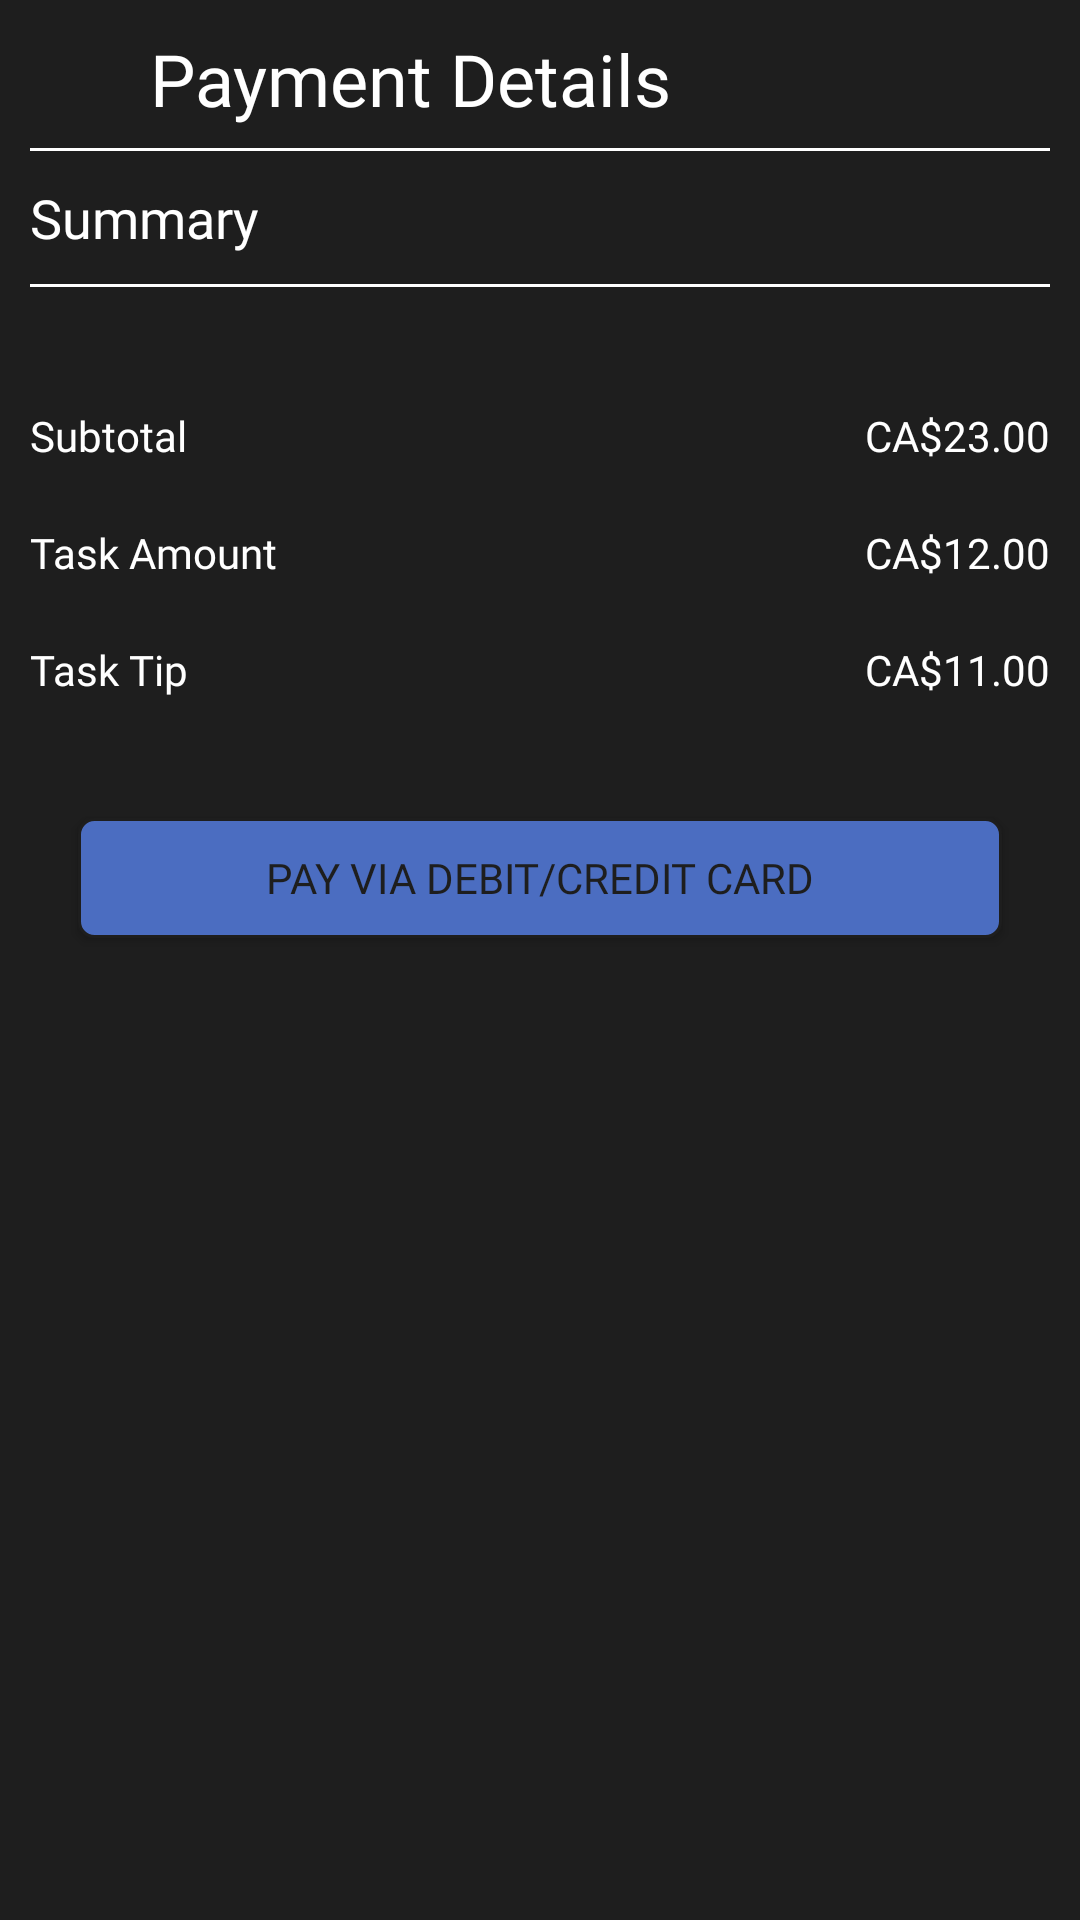

Reconstruct the res/layout file that produces this screen, plus the resources it refers to.
<!-- AndroidManifest.xml: application theme Theme.CapstoneProject -->
<!-- res/layout/activity_card_payment.xml -->
<?xml version="1.0" encoding="utf-8"?>
<RelativeLayout xmlns:android="http://schemas.android.com/apk/res/android"
    xmlns:tools="http://schemas.android.com/tools"
    android:layout_width="match_parent"
    android:layout_height="match_parent"
    tools:context=".CardPaymentActivity"
    android:background="@color/black_background">

    <ProgressBar
        android:id="@+id/cardPaymentProgressBar"
        android:layout_width="wrap_content"
        android:layout_height="wrap_content"
        android:layout_centerInParent="true"
        />

    <LinearLayout
        android:id="@+id/cardPaymentLayout"
        android:layout_width="match_parent"
        android:layout_height="match_parent"
        xmlns:app="http://schemas.android.com/apk/res-auto"
        android:orientation="vertical"
        android:padding="10dp"
        tools:showIn="@layout/activity_card_payment"
        android:background="@color/black_background">

        <LinearLayout
            android:layout_width="wrap_content"
            android:layout_height="wrap_content"
            android:orientation="horizontal"
            android:gravity="center">

            <ImageView
                android:id="@+id/backToCreateTask"
                android:layout_width="30dp"
                android:layout_height="30dp"
                android:src="@drawable/back_arrow_image"
                android:gravity="start"/>

            <Space
                android:layout_width="10dp"
                android:layout_height="0dp"
                />


            <TextView
                android:layout_width="match_parent"
                android:layout_height="wrap_content"
                android:text="Payment Details"
                android:textColor="@color/white_text"
                android:textSize="24sp"
                android:fontFamily="@font/poppinssemibold"
                android:gravity="start"/>

        </LinearLayout>



        <View
            android:layout_width="match_parent"
            android:layout_height="1dp"
            android:background="@android:color/white"
            android:layout_marginTop="7dp" />

        <TextView
            android:layout_width="match_parent"
            android:layout_height="wrap_content"
            android:text="Summary"
            android:textColor="@color/white_text"
            android:textSize="18sp"
            android:layout_marginTop="10dp"
            android:fontFamily="@font/poppinssemibold"
            android:gravity="start"/>

        <View
            android:layout_width="match_parent"
            android:layout_height="1dp"
            android:background="@android:color/white"
            android:layout_marginTop="10dp" />

        <LinearLayout
            android:layout_width="match_parent"
            android:layout_height="wrap_content"
            android:orientation="horizontal"
            android:layout_marginTop="40dp">

            <TextView
                android:layout_width="0dp"
                android:layout_height="wrap_content"
                android:text="Subtotal"
                android:textColor="@color/white_text"
                android:textSize="14sp"
                android:layout_weight="1"
                android:fontFamily="@font/poppinsmedium"
                android:gravity="start"/>

            <TextView
                android:id="@+id/txtViewTotalTaskValue"
                android:layout_width="0dp"
                android:layout_height="wrap_content"
                android:text="CA$23.00"
                android:textColor="@color/white_text"
                android:textSize="14sp"
                android:layout_weight="1"
                android:fontFamily="@font/poppinsmedium"
                android:gravity="end"/>

        </LinearLayout>

        <LinearLayout
            android:layout_width="match_parent"
            android:layout_height="wrap_content"
            android:orientation="horizontal">

            <TextView
                android:layout_width="0dp"
                android:layout_height="wrap_content"
                android:text="Task Amount"
                android:textColor="@color/white_text"
                android:textSize="14sp"
                android:layout_weight="1"
                android:layout_marginTop="20dp"
                android:fontFamily="@font/poppinsmedium"
                android:gravity="start"/>

            <TextView
                android:id="@+id/txtViewTaskAmountValue"
                android:layout_width="0dp"
                android:layout_height="wrap_content"
                android:text="CA$12.00"
                android:textColor="@color/white_text"
                android:textSize="14sp"
                android:layout_weight="1"
                android:layout_marginTop="20dp"
                android:fontFamily="@font/poppinsmedium"
                android:gravity="end"/>

        </LinearLayout>

        <LinearLayout
            android:layout_width="match_parent"
            android:layout_height="wrap_content"
            android:orientation="horizontal">

            <TextView
                android:layout_width="0dp"
                android:layout_height="wrap_content"
                android:text="Task Tip"
                android:textColor="@color/white_text"
                android:textSize="14sp"
                android:layout_weight="1"
                android:layout_marginTop="20dp"
                android:fontFamily="@font/poppinsmedium"
                android:gravity="start"/>

            <TextView
                android:id="@+id/txtViewTaskTipValue"
                android:layout_width="0dp"
                android:layout_height="wrap_content"
                android:text="CA$11.00"
                android:textColor="@color/white_text"
                android:textSize="14sp"
                android:layout_weight="1"
                android:layout_marginTop="20dp"
                android:fontFamily="@font/poppinsmedium"
                android:gravity="end"/>

        </LinearLayout>

        <Button
            android:id="@+id/btnPayCard"
            android:layout_width="match_parent"
            android:layout_height="40dp"
            android:text="Pay via Debit/Credit card"
            android:layout_below="@+id/editTextTaskDocuments"
            android:layout_marginStart="16dp"
            android:layout_marginEnd="16dp"
            android:layout_marginTop="40dp"
            android:layout_centerHorizontal="true"
            android:fontFamily="@font/poppinsmedium"
            android:background="@drawable/round_button_blue"
            android:textColor="@color/black_background"
            android:padding="10dp"
            />
    </LinearLayout>


</RelativeLayout>
<!-- resources referenced by this layout -->
<resources>
  <color name="black_background">#1E1E1E</color>
  <color name="white_text">#FFFFFF</color>
  <!-- drawable round_button_blue (drawable) -->
  <?xml version="1.0" encoding="utf-8"?>
  <shape xmlns:android="http://schemas.android.com/apk/res/android">
      <solid android:color="@color/blue_primary" />
      <corners android:radius="5dp" />
      <stroke
          android:width="1dp"
          android:color="@color/black_background" />
  </shape>
  <style name="Theme.CapstoneProject" parent="Base.Theme.CapstoneProject" />
  <color name="blue_primary">#4B6DC1</color>
  <style name="Base.Theme.CapstoneProject" parent="Theme.AppCompat.Light.NoActionBar">
          
          
      </style>
</resources>
